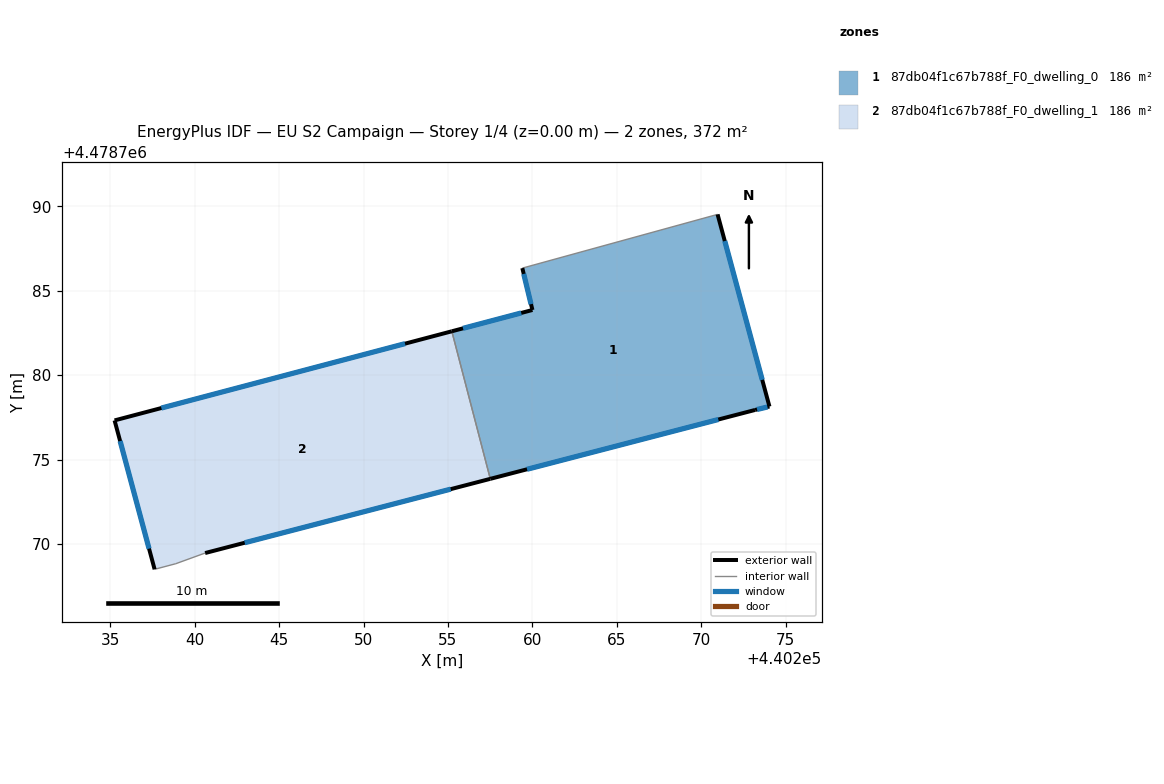
=== STOREY PLAN SPEC (per zone: floor XY polygon, exterior-wall plan segments, windows/doors) ===
zone 1: 87db04f1c67b788f_F0_dwelling_0  (185.9 m²)
  floor: (440273.19, 4478777.94) (440274.04, 4478778.14) (440270.97, 4478789.52) (440259.40, 4478786.34) (440260.00, 4478783.86) (440255.23, 4478782.60) (440257.51, 4478773.86)
  exterior wall: (440274.04, 4478778.14) – (440273.19, 4478777.94)  [0.9 m]
    window: (440273.92, 4478778.11) – (440273.31, 4478777.97)  [1.4 m²]
  exterior wall: (440273.19, 4478777.94) – (440257.51, 4478773.86)  [16.2 m]
    window: (440271.01, 4478777.37) – (440259.68, 4478774.42)  [25.4 m²]
  exterior wall: (440255.23, 4478782.60) – (440260.00, 4478783.86)  [4.9 m]
    window: (440255.89, 4478782.77) – (440259.34, 4478783.68)  [7.7 m²]
  exterior wall: (440260.00, 4478783.86) – (440259.40, 4478786.34)  [2.6 m]
    window: (440259.92, 4478784.20) – (440259.49, 4478785.99)  [4.0 m²]
  exterior wall: (440270.97, 4478789.52) – (440274.04, 4478778.14)  [11.8 m]
    window: (440271.40, 4478787.94) – (440273.62, 4478779.72)  [18.5 m²]
  interior walls: 2
zone 2: 87db04f1c67b788f_F0_dwelling_1  (185.9 m²)
  floor: (440257.51, 4478773.86) (440255.23, 4478782.60) (440235.25, 4478777.32) (440237.62, 4478768.50) (440238.88, 4478768.83) (440240.61, 4478769.46)
  exterior wall: (440257.51, 4478773.86) – (440240.61, 4478769.46)  [17.5 m]
    window: (440255.16, 4478773.25) – (440242.96, 4478770.07)  [27.3 m²]
  exterior wall: (440237.62, 4478768.50) – (440235.25, 4478777.32)  [9.1 m]
    window: (440237.29, 4478769.72) – (440235.58, 4478776.09)  [14.3 m²]
  exterior wall: (440235.25, 4478777.32) – (440255.23, 4478782.60)  [20.7 m]
    window: (440238.02, 4478778.05) – (440252.46, 4478781.86)  [32.4 m²]
  interior walls: 3

=== DERIVED (storey summary) ===
Building: EU S2 Campaign
Storey: 1 of 4  (floor level z = 0.00 m)
Storey gross floor area: 371.8 m²
Zones on this storey: 2
  - 87db04f1c67b788f_F0_dwelling_0: floor 185.9 m²; exterior wall 36.4 m (109.1 m²); 5 window(s) 56.9 m²; WWR 52.2%
  - 87db04f1c67b788f_F0_dwelling_1: floor 185.9 m²; exterior wall 47.3 m (141.8 m²); 3 window(s) 74.0 m²; WWR 52.2%
Zone adjacency (shared interzone walls):
  - 87db04f1c67b788f_F0_dwelling_0 ↔ 87db04f1c67b788f_F0_dwelling_1